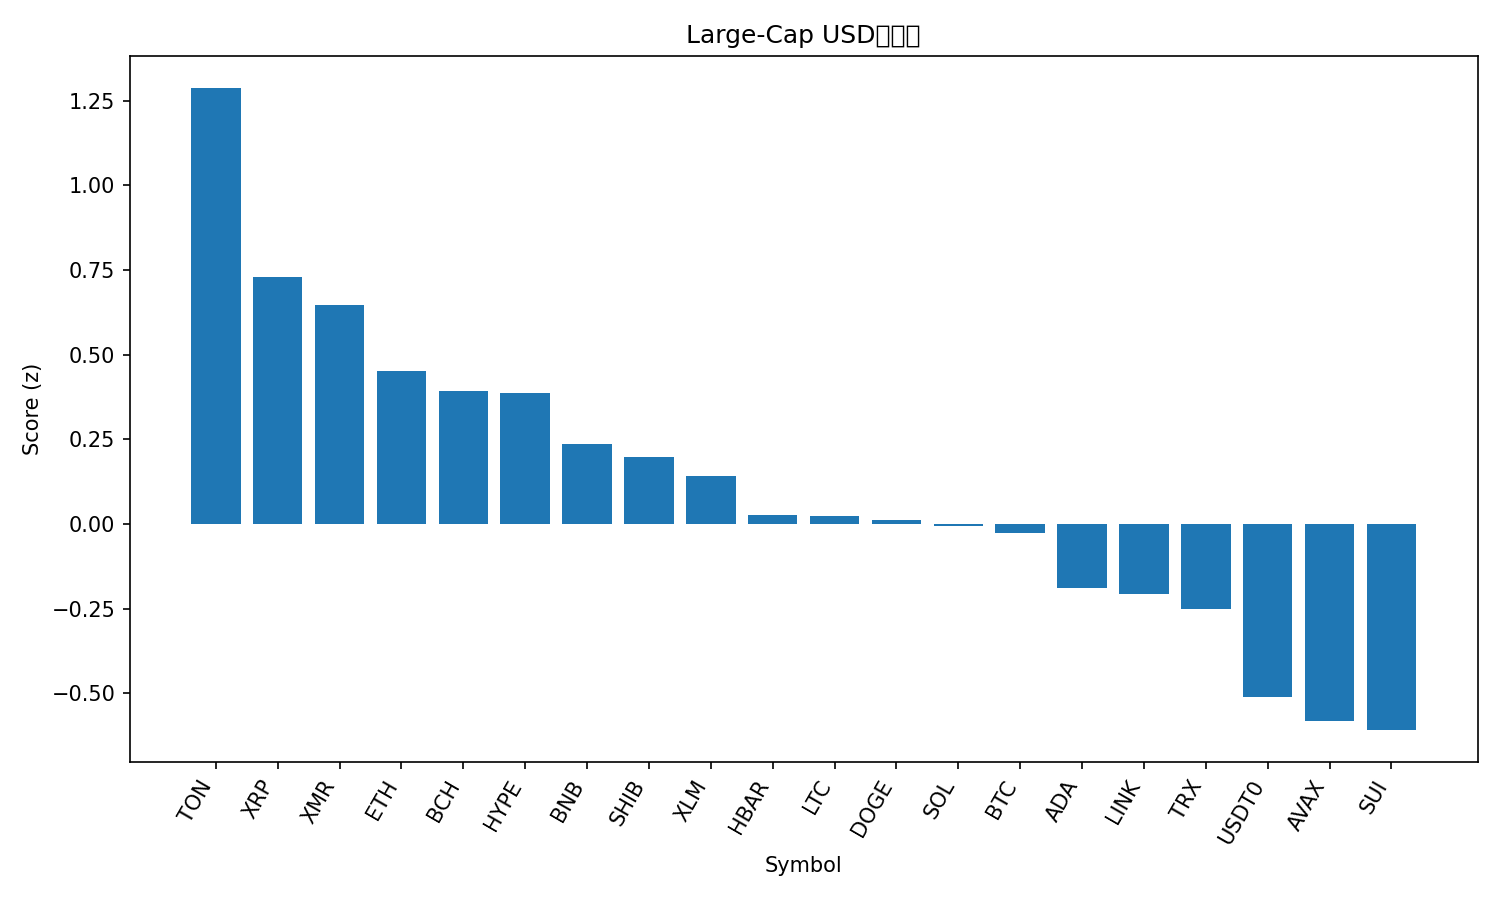

Source data for this figure (header and first rows):
rank, name, symbol, price, pct_1h, pct_24h, pct_7d, pct_1h_vs_btc, pct_24h_vs_btc, pct_7d_vs_btc, market_cap_rank, market_cap, volume_usd, score
1, Toncoin, TON, 2.28, 0.5139, 2.378, 5.98, 0.3301, 3.396, 1.799, 35, 5746576009, 202215905, 1.287
2, XRP, XRP, 2.62, 0.4283, -0.3709, 8.154, 0.2444, 0.6466, 3.973, 4, 157134519661, 5254857399, 0.7288
3, Monero, XMR, 334, 0.5484, -2.935, 8.102, 0.3646, -1.917, 3.921, 32, 6160350877, 146810428, 0.6481
4, Ethereum, ETH, 4014, 0.4396, -2.038, 3.841, 0.2557, -1.021, -0.3399, 2, 484569384468, 35246568921, 0.4524
5, Bitcoin Cash, BCH, 563.3, 0.1632, 0.5709, 16.93, -0.0207, 1.588, 12.75, 18, 11221719701, 567946148, 0.3941
6, Hyperliquid, HYPE, 47.99, -0.03175, 0.8092, 36.31, -0.2156, 1.827, 32.12, 16, 13005330093, 684019415, 0.3862
7, BNB, BNB, 1109, 0.41, -2.687, 3.583, 0.2261, -1.669, -0.598, 5, 152807814305, 2987144670, 0.2356
8, Shiba Inu, SHIB, 1.014e-05, 0.3689, -1.799, 1.05, 0.185, -0.7815, -3.131, 34, 5972206255, 145333262, 0.1986
9, Stellar, XLM, 0.3182, 0.3312, -1.601, 1.421, 0.1474, -0.5838, -2.76, 20, 10188456466, 935624734, 0.1423
10, Hedera, HBAR, 0.1949, 0.2105, -2.328, 14.1, 0.02664, -1.311, 9.919, 28, 8286943582, 870630420, 0.02545
11, Litecoin, LTC, 96.76, 0.3446, -3.058, 4.034, 0.1608, -2.041, -0.147, 30, 7395944991, 1707122193, 0.02521
12, Dogecoin, DOGE, 0.1936, 0.3669, -2.907, 0.03074, 0.1831, -1.889, -4.15, 9, 29336328710, 2668265395, 0.01241
13, Solana, SOL, 194.5, 0.3355, -3.332, 5.031, 0.1516, -2.315, 0.8498, 6, 106919474333, 7864170288, -0.004813
14, Bitcoin, BTC, 112758, 0.1839, -1.017, 4.181, 0.0, 0.0, 0.0, 1, 2248590063726, 67701231594, -0.02605
15, Cardano, ADA, 0.6441, 0.298, -3.156, 0.4554, 0.1141, -2.139, -3.726, 11, 23557821768, 1817773107, -0.1892
16, Chainlink, LINK, 17.84, 0.217, -1.97, 1.089, 0.03309, -0.9529, -3.093, 17, 12443844541, 857339025, -0.2071
17, TRON, TRX, 0.2966, 0.2152, -0.7842, -8.106, 0.03132, 0.2333, -12.29, 10, 28081961649, 736178991, -0.2514
18, USDT0, USDT0, 1.0, -0.009704, 0.03432, -0.01566, -0.1936, 1.052, -4.197, 31, 6892255934, 364138386, -0.5119
19, Avalanche, AVAX, 19.52, 0.178, -3.719, 0.1496, -0.005871, -2.702, -4.031, 27, 8325917065, 537028073, -0.5825
20, Sui, SUI, 2.5, 0.1587, -3.737, 1.22, -0.02515, -2.719, -2.961, 23, 9075195787, 925275809, -0.6082
21, Figure Heloc, FIGR_HELOC, 1.03, 0.01029, -12.15, 0.9573, -0.1736, -11.14, -3.224, 15, 13700611200, 63902806, -2.217
